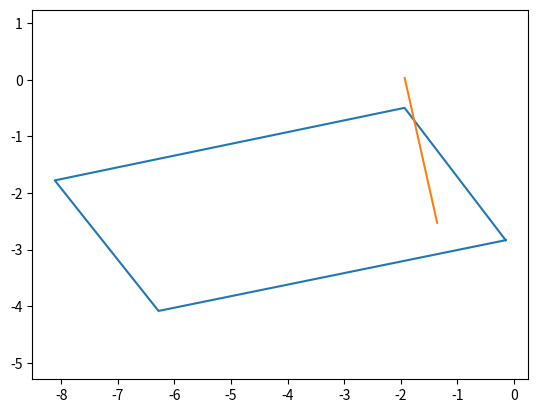

This chart was generated by the following Python code:
import matplotlib.pyplot as plt
import numpy as np

# p0x:0.855854 p0y:-0.368011 p1x:-2.331193 p1y:0.559654 p2x:-8.239580 p2y:-3.492483 p3x:-4.913500 p3y:-4.425000
slot1x = np.array([0.855854, -2.331193,-8.239580,-4.913500,0.855854])
slot1y = np.array([-0.368011,0.559654,-3.492483,-4.425000,-0.368011])

# slot2x = np.array([1, 3,5,2,1])
# slot2y = np.array([2,3,6,9,2])

slot_hpa_x = np.array([-0.143890,-1.930719,-8.113486,-6.279337,-0.143890])
slot_hpa_y = np.array([-2.833926,-0.495329,-1.777503,-4.084842,-2.833926])

slot_psd_x = np.array([-1.354902,-1.928298])
slot_psd_y = np.array([-2.526098,0.032128])

plt.figure('slot')
# plt.plot(slot1x, slot1y)

plt.plot(slot_hpa_x, slot_hpa_y)
plt.plot(slot_psd_x, slot_psd_y)

plt.axis('equal')       #x,y轴等比
plt.show()
